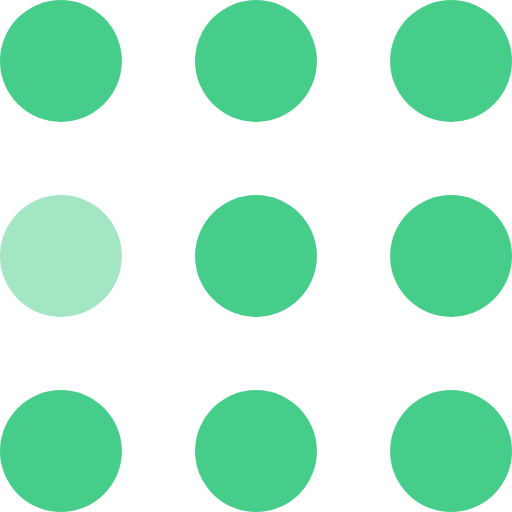
t = 0.00 s
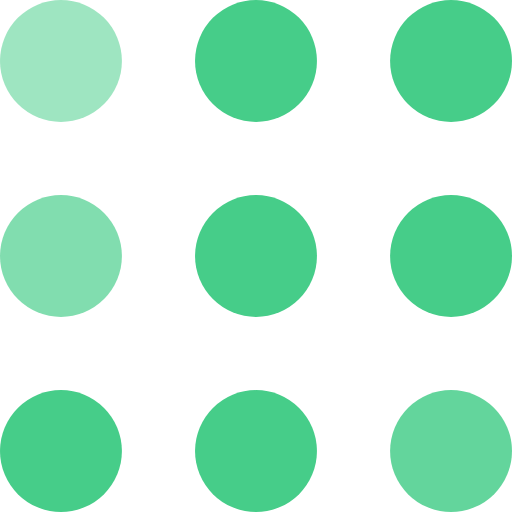
t = 0.30 s
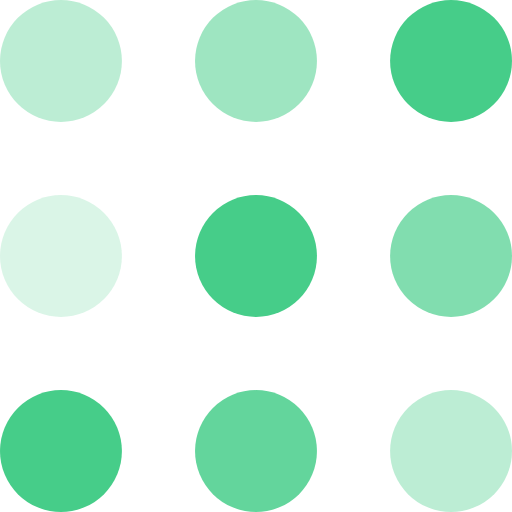
t = 0.60 s
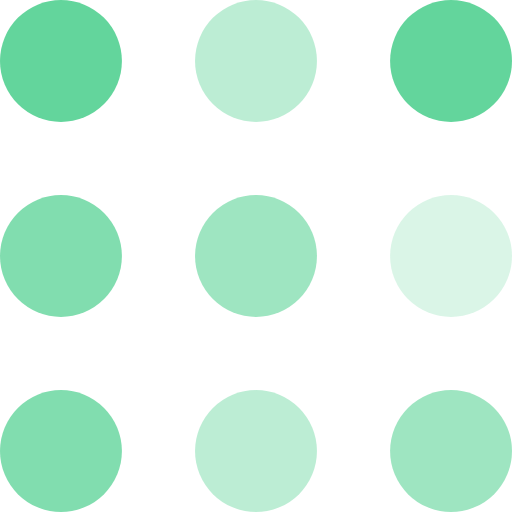
t = 0.90 s
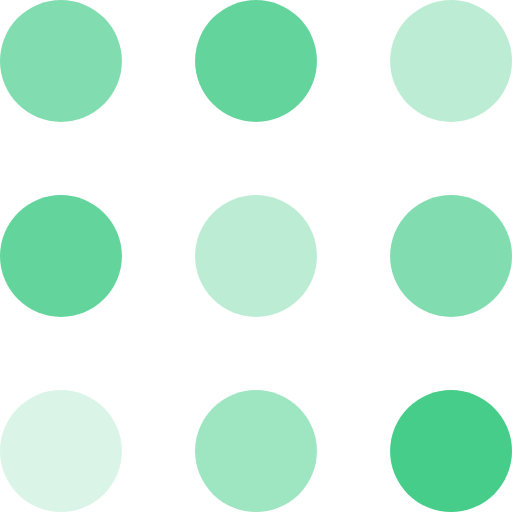
t = 1.20 s
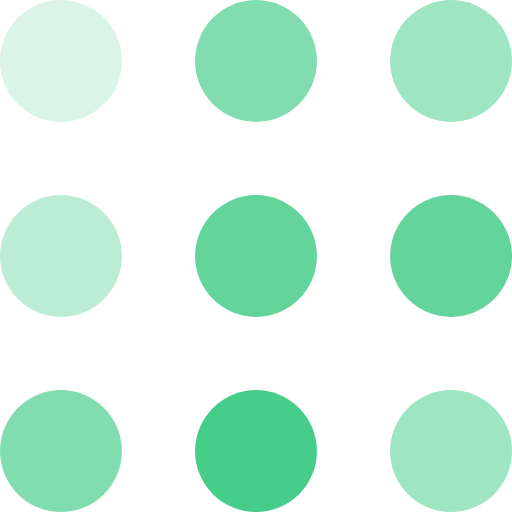
t = 1.50 s

The animated SVG that drew these frames (rendered in a browser with its animation timeline set to each time). Animation: 9 SMIL elements (animate=9); one cycle of 1.80 s, repeats indefinitely.


<svg width="105" height="105" viewBox="0 0 105 105" xmlns="http://www.w3.org/2000/svg" fill="#46cd89">
  <circle cx="12.5" cy="12.5" r="12.5">
    <animate attributeName="fill-opacity"
             begin="0s" dur="1s"
             values="1;.2;1" calcMode="linear"
             repeatCount="indefinite" />
  </circle>
  <circle cx="12.5" cy="52.5" r="12.5" fill-opacity=".5">
    <animate attributeName="fill-opacity"
             begin="100ms" dur="1s"
             values="1;.2;1" calcMode="linear"
             repeatCount="indefinite" />
  </circle>
  <circle cx="52.5" cy="12.5" r="12.5">
    <animate attributeName="fill-opacity"
             begin="300ms" dur="1s"
             values="1;.2;1" calcMode="linear"
             repeatCount="indefinite" />
  </circle>
  <circle cx="52.5" cy="52.5" r="12.5">
    <animate attributeName="fill-opacity"
             begin="600ms" dur="1s"
             values="1;.2;1" calcMode="linear"
             repeatCount="indefinite" />
  </circle>
  <circle cx="92.5" cy="12.5" r="12.5">
    <animate attributeName="fill-opacity"
             begin="800ms" dur="1s"
             values="1;.2;1" calcMode="linear"
             repeatCount="indefinite" />
  </circle>
  <circle cx="92.5" cy="52.5" r="12.5">
    <animate attributeName="fill-opacity"
             begin="400ms" dur="1s"
             values="1;.2;1" calcMode="linear"
             repeatCount="indefinite" />
  </circle>
  <circle cx="12.5" cy="92.5" r="12.5">
    <animate attributeName="fill-opacity"
             begin="700ms" dur="1s"
             values="1;.2;1" calcMode="linear"
             repeatCount="indefinite" />
  </circle>
  <circle cx="52.5" cy="92.5" r="12.5">
    <animate attributeName="fill-opacity"
             begin="500ms" dur="1s"
             values="1;.2;1" calcMode="linear"
             repeatCount="indefinite" />
  </circle>
  <circle cx="92.5" cy="92.5" r="12.5">
    <animate attributeName="fill-opacity"
             begin="200ms" dur="1s"
             values="1;.2;1" calcMode="linear"
             repeatCount="indefinite" />
  </circle>
</svg>
